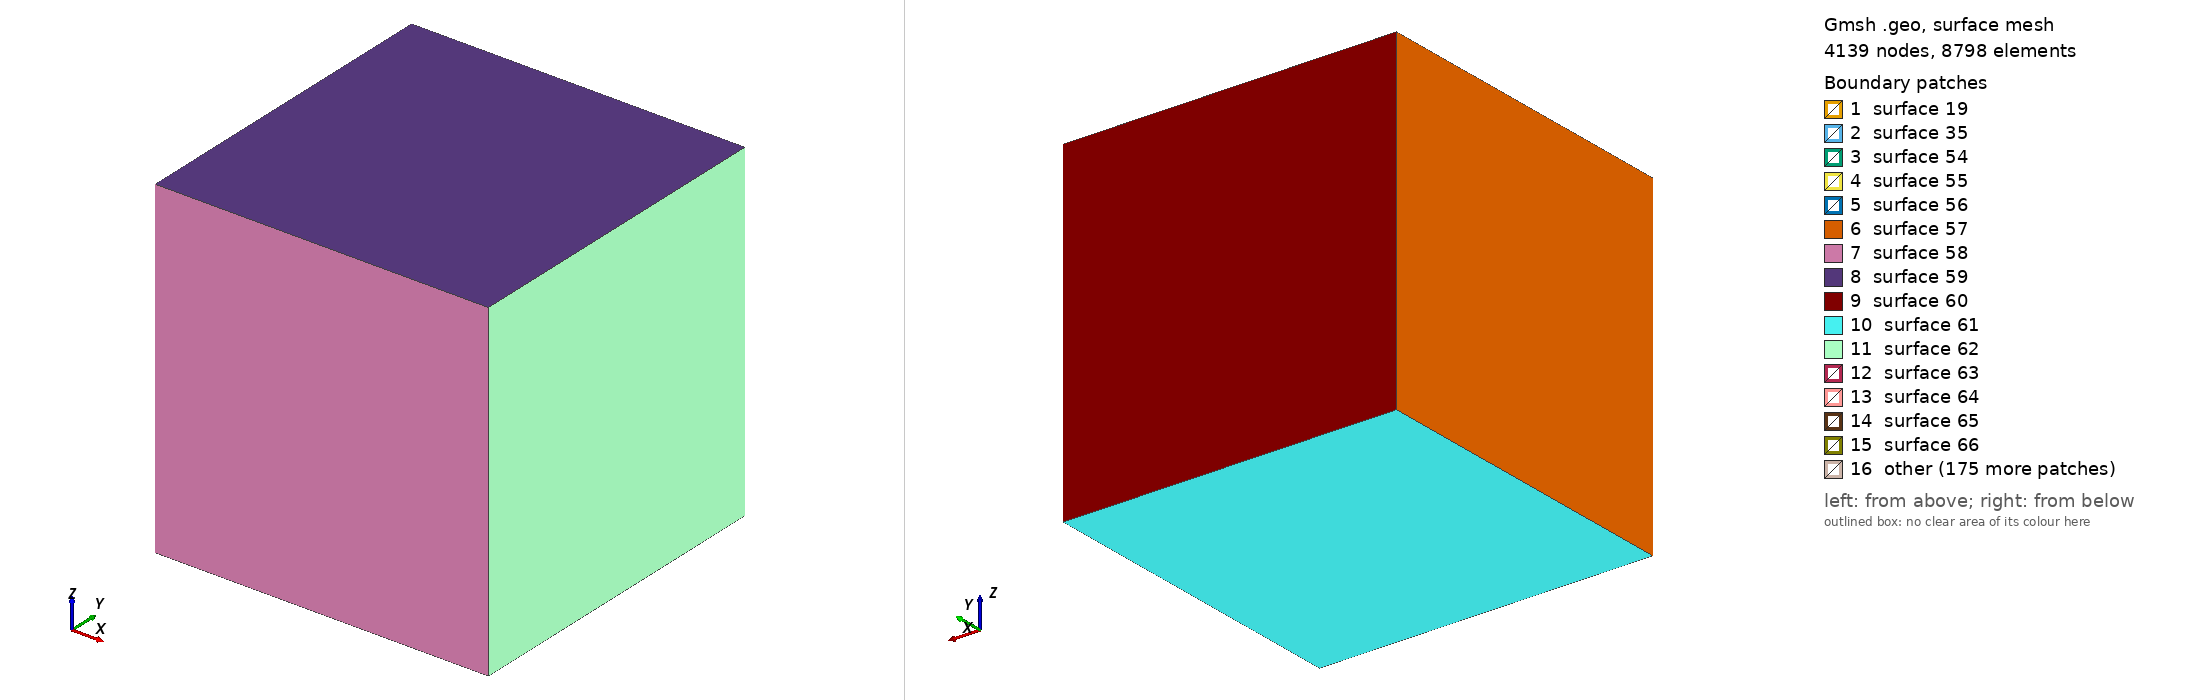

Gmsh geometry script, surface-meshed: 4139 nodes, 8798 surface elements. Boundary patches (legend numbers): 1 surface 19, 2 surface 35, 3 surface 54, 4 surface 55, 5 surface 56, 6 surface 57, 7 surface 58, 8 surface 59, 9 surface 60, 10 surface 61, 11 surface 62, 12 surface 63, 13 surface 64, 14 surface 65, 15 surface 66, 16 other. Left view from above one corner, right view from below the opposite corner. The script declares no physical surfaces, so the legend lists its geometric surfaces. The drawing asked Gmsh for element sizes between 1% and 20% of the model's largest extent; the script's own settings can give other sizes.

=== test_spherical_intersected.geo (drawn) ===
SetFactory("OpenCASCADE");
//Starting with a box of length = 1
Box(1) = {0, 0, 0, 1, 1, 1};
x = 0; y = 0; z = 0; 
//-----------------------------------------------------------------------------------------------------------------------
//Copy in the section below the geometric information generated from the pre-processing module in meshes/txt_mesh/
//The geometric information starts from the first line until
//this line -> v() = BooleanFragments { Volume{1}; Delete; }{ Volume{2:n}; Delete; };
//-----------------------------------------------------------------------------------------------------------------------
Sphere(2) = {x+0.27291531726917606, y+0.2513475588500664, z+0.40365202631747427, 0.11969976384035642}; 
Sphere(3) = {x+0.4587863243356187, y+0.2099098416053179, z+0.5942082961387574, 0.11963940213581523}; 
Sphere(4) = {x+0.8297109922019412, y+0.8306752441982462, z+0.644206315051312, 0.11894793414688569}; 
Sphere(5) = {x+0.4430907517603492, y+0.682150390203818, z+0.5857563300776829, 0.11873963092587082}; 
Sphere(6) = {x+0.2654050291470395, y+0.3730563387327531, z+0.13353474934484977, 0.11747732689236084}; 
Sphere(7) = {x+0.7655298665050155, y+0.7228001189149152, z+0.40906361540848274, 0.11678106406557705}; 
Sphere(8) = {x+0.4433905824932009, y+0.8667408777625063, z+0.13385694237170292, 0.11645599051030331}; 
Sphere(9) = {x+0.6942257725044723, y+0.14955702567235102, z+0.6617759769568405, 0.11643445032083471}; 
Sphere(10) = {x+0.26272258010673455, y+0.44253928725937175, z+0.5736481174070791, 0.11620686643987681}; 
Sphere(11) = {x+0.5111758218189177, y+0.21095057151062033, z+0.8775698011752348, 0.11605556034521072}; 
Sphere(12) = {x+0.648779633166083, y+0.4041373780693288, z+0.7680096934302253, 0.11595930782940811}; 
Sphere(13) = {x+0.5791334043267286, y+0.48116363606336776, z+0.17124426625604436, 0.11489468400388128}; 
Sphere(14) = {x+0.22305995868910528, y+0.5654797797815577, z+0.7946379765081204, 0.11413953142672309}; 
Sphere(15) = {x+0.7570033233421887, y+0.5729246357658425, z+0.6991260075351923, 0.11410573353129927}; 
Sphere(16) = {x+0.45342287592191005, y+0.4628068254251274, z+0.5931072936495969, 0.11293120587723347}; 
Sphere(17) = {x+0.6687771148407946, y+0.4056826963690792, z+0.44387814439445433, 0.11250127030463491}; 
Sphere(18) = {x+0.14341927257531922, y+0.7492273055808043, z+0.4218598524093237, 0.11157414477873694}; 
Sphere(19) = {x+0.5623045567210689, y+0.873260042709018, z+0.3138656453297122, 0.11069294297479187}; 
Sphere(20) = {x+0.6679618999206326, y+0.7795642761719688, z+0.7473083536354836, 0.11060290678818856}; 
Sphere(21) = {x+0.5061006439510234, y+0.30511156375349685, z+0.2213478290576062, 0.11051457155876601}; 
Sphere(22) = {x+0.14117973637223208, y+0.16666524867546742, z+0.5255872226962608, 0.10966603308090332}; 
Sphere(23) = {x+0.8594449048388624, y+0.43800045891863687, z+0.3762209705842742, 0.10921822969149207}; 
Sphere(24) = {x+0.729672578909665, y+0.2686823715482486, z+0.8828803717835773, 0.10900755727022803}; 
Sphere(25) = {x+0.3533537750471267, y+0.7709151100006447, z+0.7337198018114223, 0.10898858865753915}; 
Sphere(26) = {x+0.8271418715198087, y+0.31594454261319055, z+0.1847612018349834, 0.10885195568325218}; 
Sphere(27) = {x+0.1316073515265773, y+0.3841877886382292, z+0.319387799045532, 0.10869420701751492}; 
Sphere(28) = {x+0.11963890256359182, y+0.794032789421133, z+0.6298596919152251, 0.10859505941161801}; 
Sphere(29) = {x+0.8460234889263175, y+0.8315864537653774, z+0.19869876001466327, 0.10840314678111726}; 
Sphere(30) = {x+0.8687303835499393, y+0.7561806334375757, z+0.8690073903838518, 0.10811202605416752}; 
Sphere(31) = {x+0.13249346596460557, y+0.18929663411885161, z+0.757422724966293, 0.10795810520792763}; 
Sphere(32) = {x+0.6978418543158685, y+0.753269370401637, z+0.11093963251173172, 0.10697004728145357}; 
Sphere(33) = {x+0.43717231224765885, y+0.7414719426168643, z+0.36301013122998194, 0.10684067215147425}; 
Sphere(34) = {x+0.21006069357633883, y+0.14719203073507467, z+0.24312223189349288, 0.10548271857055408}; 
Sphere(35) = {x+0.34641895061475764, y+0.517641513605305, z+0.26691235516340883, 0.1053457835426389}; 
Sphere(36) = {x+0.5223501093177719, y+0.1828175794726983, z+0.4080790247081126, 0.10500182094321407}; 
Sphere(37) = {x+0.8861464836284924, y+0.5099458579905851, z+0.5653019329408687, 0.10486029157406297}; 
Sphere(38) = {x+0.27524886378088914, y+0.5587531421062528, z+0.42736426331998484, 0.10483517491616497}; 
Sphere(39) = {x+0.8873638667231234, y+0.11419928740013513, z+0.6770751964086362, 0.10477766976686394}; 
Sphere(40) = {x+0.10933583734770874, y+0.8102243581687075, z+0.23798668309047227, 0.10439295394250715}; 
Sphere(41) = {x+0.39540748456944697, y+0.10776674611454061, z+0.2988470154750871, 0.10367590563113631}; 
Sphere(42) = {x+0.5849678866168987, y+0.6409557432809061, z+0.45610791567344094, 0.10356965401293479}; 
Sphere(43) = {x+0.812395475778875, y+0.42899114220227785, z+0.8542146967567489, 0.10336054140920557}; 
Sphere(44) = {x+0.5059361789378019, y+0.808457680786885, z+0.8347368923642483, 0.10308805976447813}; 
Sphere(45) = {x+0.38250430350401177, y+0.22746513701269205, z+0.11552986908385415, 0.10262883248139185}; 
Sphere(46) = {x+0.6934890228495247, y+0.2784585728235749, z+0.3169799525069187, 0.10213238248574752}; 
Sphere(47) = {x+0.7132086609805327, y+0.540432525536668, z+0.3001688228879526, 0.10213216867192232}; 
Sphere(48) = {x+0.469576709076573, y+0.8739846367995849, z+0.49314756286510353, 0.10185148143606428}; 
Sphere(49) = {x+0.12459309793163677, y+0.5746318738062745, z+0.16247964706661622, 0.10183642420474652}; 
Sphere(50) = {x+0.8580399927511687, y+0.2444542248633616, z+0.47739537564495427, 0.1016955576411152}; 
Sphere(51) = {x+0.6470092408952516, y+0.14528981064398178, z+0.13615601762049728, 0.10115880390777024}; 
Sphere(52) = {x+0.39051177507562984, y+0.32666666084294205, z+0.7931920825582641, 0.10104704414425766}; 
Sphere(53) = {x+0.22573446075680403, y+0.258010594190612, z+0.8875279296870613, 0.10103809340090403}; 
Sphere(54) = {x+0.5337931977335161, y+0.6391547994570936, z+0.8944926975620788, 0.10054786487352874}; 
Sphere(55) = {x+0.4862976056343228, y+0.670370939559085, z+0.2034824135830458, 0.10035950800653784}; 
v() = BooleanFragments { Volume{1}; Delete; }{ Volume{2 :55}; Delete; }; 
//-----------------------------------------------------------------------------------------------------------------------
// STL mesh for bounding boxes:
Geometry.OCCBoundsUseStl = 1;
eps = 1e-3;
//volumes in the bounding box of the original box
vin() = Volume In BoundingBox {-eps,-eps,-eps, 1+eps,1+eps,1+eps};
v() -= vin();
//Deleting the volumes outside the volume of the origina box
Recursive Delete{ Volume{v()}; }
//--------------------------------------------------------------------------------------
//For applying periodic boundaries
//We get all surfaces on the left:
Sxmin() = Surface In BoundingBox{-eps, -eps, -eps, +eps, 1+eps, 1+eps};
For i In {0:#Sxmin()-1}
  // We get the bounding box of the left surfaces
  bb() = BoundingBox Surface { Sxmin(i) };
  // We translate the bounding box to the right and look for surfaces inside i
  Sxmax() = Surface In BoundingBox { bb(0)-eps+1, bb(1)-eps, bb(2)-eps,
                                     bb(3)+eps+1, bb(4)+eps, bb(5)+eps };
  // For all the matches, we compare the corresponding bounding boxes
  For j In {0:#Sxmax()-1}
    bb2() = BoundingBox Surface { Sxmax(j) };
    bb2(0) -= 1;
    bb2(3) -= 1;
    // if they match, we apply the periodicity constraint
    If(Fabs(bb2(0)-bb(0)) < eps && Fabs(bb2(1)-bb(1)) < eps &&
       Fabs(bb2(2)-bb(2)) < eps && Fabs(bb2(3)-bb(3)) < eps &&
       Fabs(bb2(4)-bb(4)) < eps && Fabs(bb2(5)-bb(5)) < eps)
      Periodic Surface {Sxmax(j)} = {Sxmin(i)} Translate {1,0,0};
    EndIf
  EndFor
EndFor

//We get all surfaces on the outside:
Symin() = Surface In BoundingBox{-eps, -eps, -eps, 1+eps, eps, 1+eps};
For i In {0:#Symin()-1}
  // We get the bounding box of each outter surface
  bb() = BoundingBox Surface { Symin(i) };
  // We translate the bounding box to the inside and look for surfaces inside i
  Symax() = Surface In BoundingBox { bb(0)-eps, bb(1)-eps+1, bb(2)-eps,
                                     bb(3)+eps, bb(4)+eps+1, bb(5)+eps };
  // For all the matches, we compare the corresponding bounding boxes
  For j In {0:#Symax()-1}
    bb2() = BoundingBox Surface { Symax(j) };
    bb2(1) -= 1;
    bb2(4) -= 1;
    // if they match, we apply the periodicity constraint
    If(Fabs(bb2(0)-bb(0)) < eps && Fabs(bb2(1)-bb(1)) < eps &&
       Fabs(bb2(2)-bb(2)) < eps && Fabs(bb2(3)-bb(3)) < eps &&
       Fabs(bb2(4)-bb(4)) < eps && Fabs(bb2(5)-bb(5)) < eps)
      Periodic Surface {Symax(j)} = {Symin(i)} Translate {0,1,0};
    EndIf
  EndFor
EndFor

// We get all surfaces on the bottom:
Szmin() = Surface In BoundingBox{-eps, -eps, -eps, 1+eps, 1+eps, +eps};

For i In {0:#Szmin()-1}
  // We get the bounding box of each bottom surface
  bb() = BoundingBox Surface { Szmin(i) };
  // We translate the bounding box to the top and look for surfaces inside i
  Szmax() = Surface In BoundingBox { bb(0)-eps, bb(1)-eps, bb(2)-eps+1,
                                     bb(3)+eps, bb(4)+eps, bb(5)+eps+1 };
  // For all the matches, we compare the corresponding bounding boxes
  For j In {0:#Szmax()-1}
    bb2() = BoundingBox Surface { Szmax(j) };
    bb2(2) -= 1;
    bb2(5) -= 1;
    // ...and if they match, we apply the periodicity constraint
    If(Fabs(bb2(0)-bb(0)) < eps && Fabs(bb2(1)-bb(1)) < eps &&
       Fabs(bb2(2)-bb(2)) < eps && Fabs(bb2(3)-bb(3)) < eps &&
       Fabs(bb2(4)-bb(4)) < eps && Fabs(bb2(5)-bb(5)) < eps)
      Periodic Surface {Szmax(j)} = {Szmin(i)} Translate {0,0,1};
    EndIf
  EndFor
EndFor
//---------------------------------------------------------------------------------------------------------------------------------------
//In this section we copy the rest of the information gathered from the file generated from the pre-processing module in meshes/txt_mesh/
//---------------------------------------------------------------------------------------------------------------------------------------
Physical Volume(1) = {52};
Physical Volume(2) = {14, 30, 49, 50, 51, 53, 54, 55, 56, 57, 58, 59, 60, 61, 62, 63, 64, 65, 66, 67, 68, 69, 70, 71, 72, 73, 74, 75, 76, 77, 78, 79, 80, 81, 82, 83, 84, 85, 86, 87, 88, 89, 90, 91, 92, 93, 94, 95, 96, 97, 98, 99, 100, 101, 102, 103, 104, 105, 106, 107, 108, 109, 110, 111, 112, 113, 114, 115, 116, 117, 118, 119, 120, 121, 122, 123, 124, 125, 126, 127, 128, 129, 130, 131, 132, 133, 134, 135, 136, 137, 138, 139, 140, 141, 142, 143, 144, 145, 146, 147, 148, 149, 150, 151, 152, 153, 154};
Mesh.CharacteristicLengthMin = 0.07; 
Mesh.CharacteristicLengthMax = 0.07; 
//------------------------------------------------------------------------------------------------------------------------------------------
